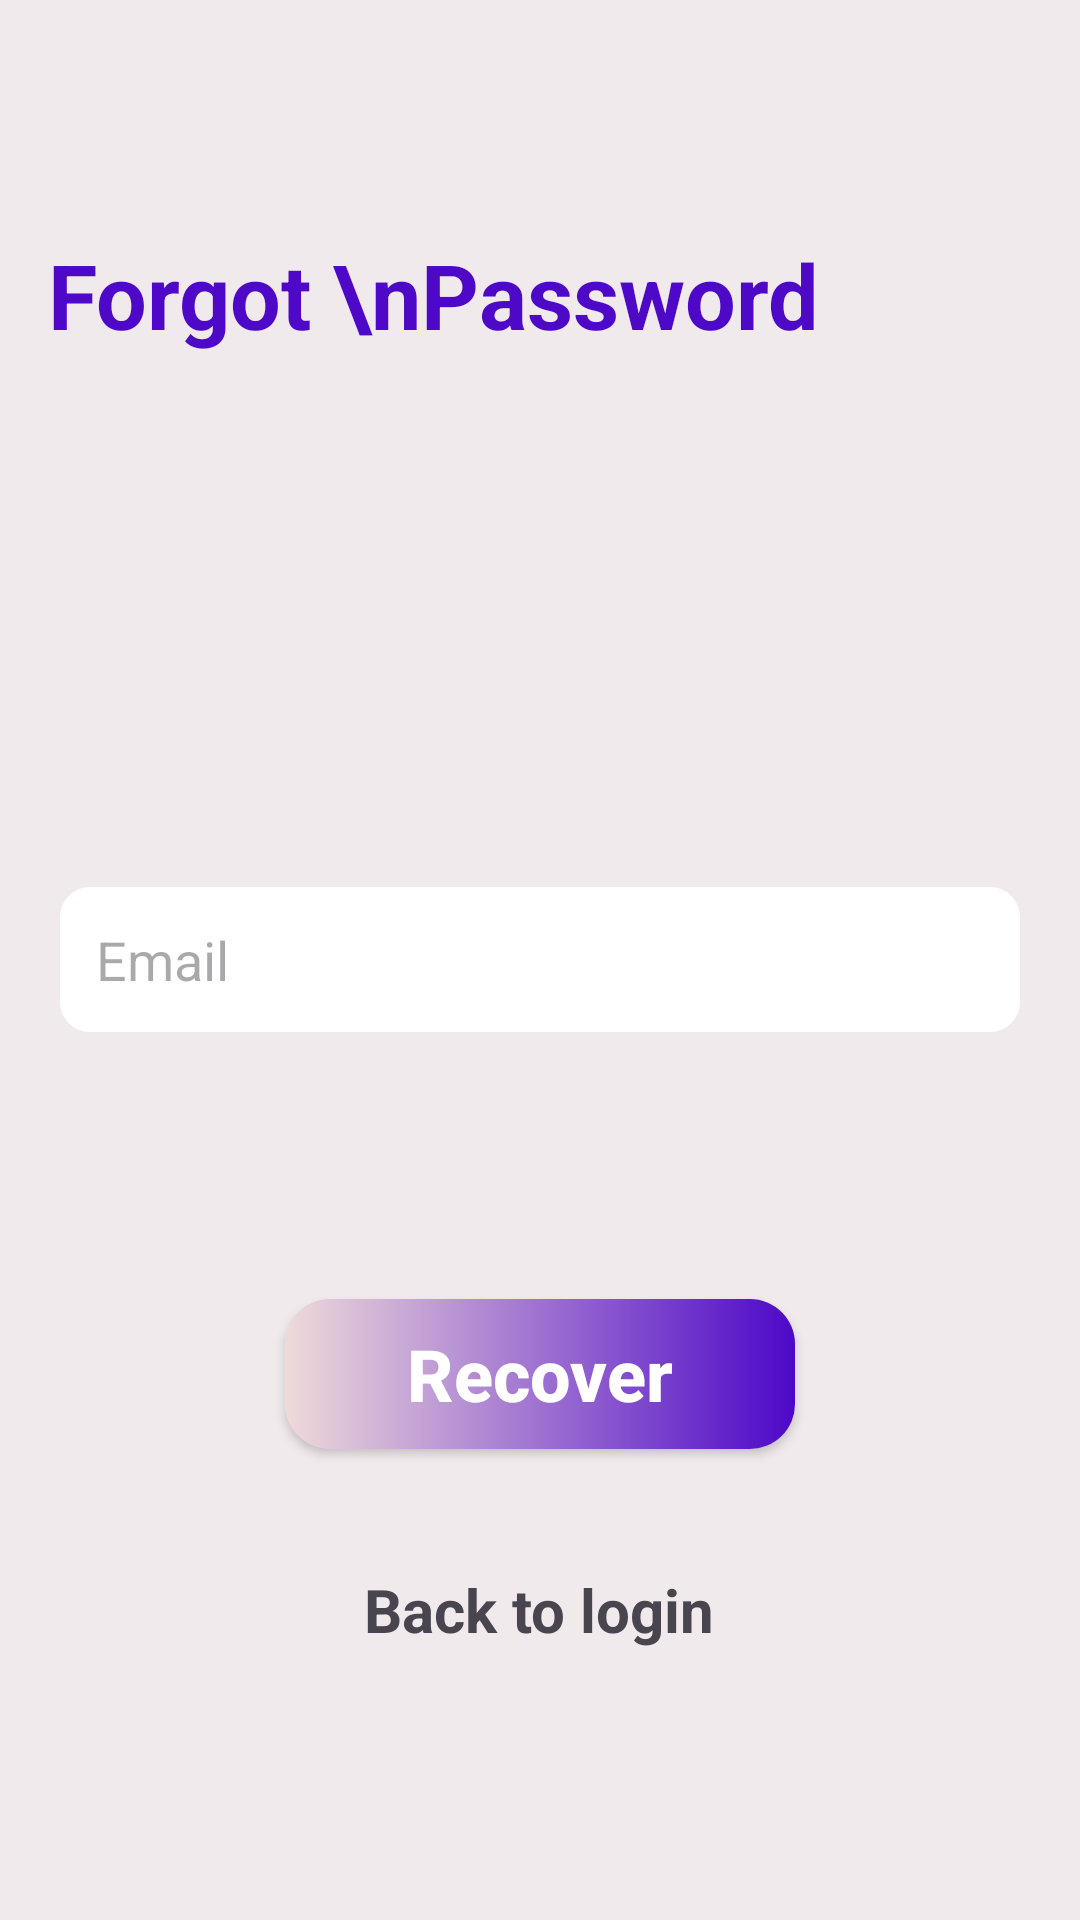

Layout XML and referenced resources for this Android screen:
<!-- AndroidManifest.xml: application theme Theme.SocialMedia -->
<!-- res/layout/fragment_forgot_password.xml -->
<?xml version="1.0" encoding="utf-8"?>
<RelativeLayout xmlns:android="http://schemas.android.com/apk/res/android"
    xmlns:tools="http://schemas.android.com/tools"
    android:layout_width="match_parent"
    android:layout_height="match_parent"
    android:background="#F1EAED"
    tools:context=".fragments.CreateAccountFragment">
    <TextView
        android:layout_width="wrap_content"
        android:layout_height="wrap_content"
        android:textStyle="bold"
        android:textSize="30sp"
        android:text="Forgot \nPassword"
        android:textColor="@color/pupo"
        android:layout_marginTop="78dp"
        android:layout_marginStart="16dp"
        android:layout_marginLeft="16dp"/>


        <EditText
            android:id="@+id/emailET"
            android:layout_centerInParent="true"
            android:layout_margin="20dp"
            android:layout_width="match_parent"
            android:layout_height="wrap_content"
            android:padding="12dp"
            android:background="@drawable/my_edit_text"
            android:hint="Email"/>



    <ProgressBar
        android:layout_centerHorizontal="true"
        android:visibility="gone"
        android:layout_width="wrap_content"
        android:layout_height="wrap_content"
        android:id="@+id/progressBar"
        android:layout_below="@+id/emailET"
        android:layout_above="@+id/recoverBtn"/>

    <androidx.appcompat.widget.AppCompatButton
        android:id="@+id/recoverBtn"
        android:layout_width="170dp"
        android:layout_height="50dp"
        android:layout_above="@+id/loginTV"
        android:layout_marginStart="120dp"
        android:layout_marginEnd="30dp"
        android:layout_marginBottom="40dp"
        android:layout_centerHorizontal="true"
        android:background="@drawable/nichat_button"
        android:text="Recover"
        android:textStyle="bold"
        android:textAllCaps="false"
        android:textSize="24sp"
        android:textColor="@color/white" />



    <TextView
        android:id="@+id/loginTV"
        android:layout_width="wrap_content"
        android:layout_height="wrap_content"
        android:layout_centerHorizontal="true"
        android:layout_alignParentBottom="true"
        android:layout_marginBottom="90dp"
        android:textSize="20sp"
        android:text="Back to login"
        android:textStyle="bold"/>


</RelativeLayout>
<!-- resources referenced by this layout -->
<resources>
  <color name="pupo">#4D08C8</color>
  <color name="white">#FFFFFFFF</color>
  <!-- drawable my_edit_text (drawable) -->
  <?xml version="1.0" encoding="utf-8"?>
  <shape xmlns:android="http://schemas.android.com/apk/res/android">
      <corners android:radius="10dp"/>
      <solid android:color="#FFF"/>
  </shape>
  <!-- drawable nichat_button (drawable) -->
  <?xml version="1.0" encoding="utf-8"?>
  <shape xmlns:android="http://schemas.android.com/apk/res/android">
      <corners android:radius="15dp"/>
      <gradient
          android:startColor="#EFDADA"
          android:endColor="@color/pupo"
          />
  </shape>
  <style name="Theme.SocialMedia" parent="Base.Theme.SocialMedia" />
  <style name="Base.Theme.SocialMedia" parent="Theme.Material3.DayNight.NoActionBar">
          
          
          <item name="android:windowLightStatusBar">true</item>
          <item name="android:statusBarColor">@color/white</item>
          <item name="android:windowFullscreen">false</item>
          <item name="windowNoTitle">true</item>
          <item name="android:windowContentOverlay">@null</item>
          <item name="windowActionBar">false</item>
      </style>
</resources>
